Run: headless pygame with SDL's dummy video driver; simulated clock (each Clock.tick advances the game by its frame time, no real sleeping); random seed 0; keys injected as events and as key.get_pressed() state; no mouse input.
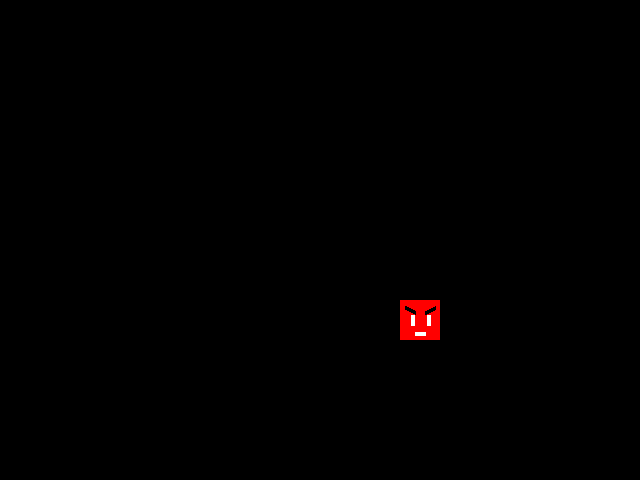
Frame 1 of 4 · flips 1–60 · no input
Frame 2 of 4 · flips 61–180 · tapped SPACE, RETURN · held RIGHT (→), D · screen unchanged from frame 1, image omitted
Frame 3 of 4 · flips 181–300 · held DOWN (↓), S · screen unchanged from frame 2, image omitted
Frame 4 of 4 · flips 301–420 · held LEFT (←), A, UP (↑), W · screen unchanged from frame 3, image omitted

The pygame program that drew these frames:

import pygame,sys
from math import radians,degrees,cos,sin,atan2,sqrt
from pygame.locals import *


BLACK=pygame.color.THECOLORS["black"]
WHITE=pygame.color.THECOLORS["white"]
RED=pygame.color.THECOLORS["red"]
YELLOW=pygame.color.THECOLORS["yellow"]




class Template():
    image = pygame.Surface((40,40))
    image.fill(RED)
    pygame.draw.line(image, BLACK, (5,7), (15,12), 4)
    pygame.draw.line(image, BLACK, (25,12), (35,7), 4)
    pygame.draw.line(image, WHITE, (12,15), (12,25), 4)
    pygame.draw.line(image, WHITE, (28,15),(28,25), 4)
    pygame.draw.line(image, WHITE, (15,33),(25,33), 4)
    
    def __init__(self,pos):
        self.sprite=Template.image.convert()
        self.width=self.sprite.get_width()
        self.height=self.sprite.get_height()
        self.bounding_box=self.sprite.get_rect()
        self.pos=pos
        self.move_speed=3
        self.xvel=3
        self.yvel=0
        self.extra_yvel=0
        self.direction="right"
        self.dead=False
    
    def update(self,level,total_level_width):
        self.pos[0]+=self.xvel
        if self.direction=="right":
           level_x=int((self.pos[0]+self.width)/32)
           level_y=int((self.pos[1]+self.height+1)/32)
           if level[level_y][level_x]!= "P"  \
           or self.pos[0]+self.width>total_level_width-32:
              self.pos[0]=(level_x*32)-self.width
              self.direction="left"
              self.xvel=-self.move_speed        
        elif self.direction=="left":
           level_x=int(self.pos[0]/32)
           level_y=int((self.pos[1]+self.height+1)/32)
           if level[level_y][level_x] != "P" or self.pos[0]<32:
              self.pos[0]=(level_x+1)*32
              self.direction="right"
              self.xvel=self.move_speed
              
    def death(self,gravity):
        self.pos[0]+=self.xvel
        self.extra_yvel+=1+gravity
        if self.extra_yvel>50:
            self.extra_yvel=50
        self.pos[1]+=self.extra_yvel

def main():
    
    pygame.init()

    #Open Pygame window
    screen = pygame.display.set_mode((640, 480),) #add RESIZABLE or FULLSCREEN
    #Title
    pygame.display.set_caption("rainbow islands")
    #clock
    clock=pygame.time.Clock()
    #font
    font=pygame.font.SysFont('Arial', 30)

    enemy=Template([400,300])
       
    pygame.key.set_repeat(400, 30)

    while True:
        #loop speed limitation
        #30 frames per second is enought
        clock.tick(30)
        
        for event in pygame.event.get():    #wait for events
            if event.type == QUIT:
                pygame.quit()
                sys.exit()  
            #keyboard movement commands    
            if event.type == KEYDOWN:
                if event.key == K_SPACE:
                   pass
                if event.key == K_RIGHT:
                   pass
                if event.key == K_UP:
                   pass

                   
            
        #blit things and refresh screen
        screen.fill(BLACK)
        screen.blit(enemy.sprite,enemy.pos)
        pygame.display.flip()

if __name__ == "__main__":
    main()
